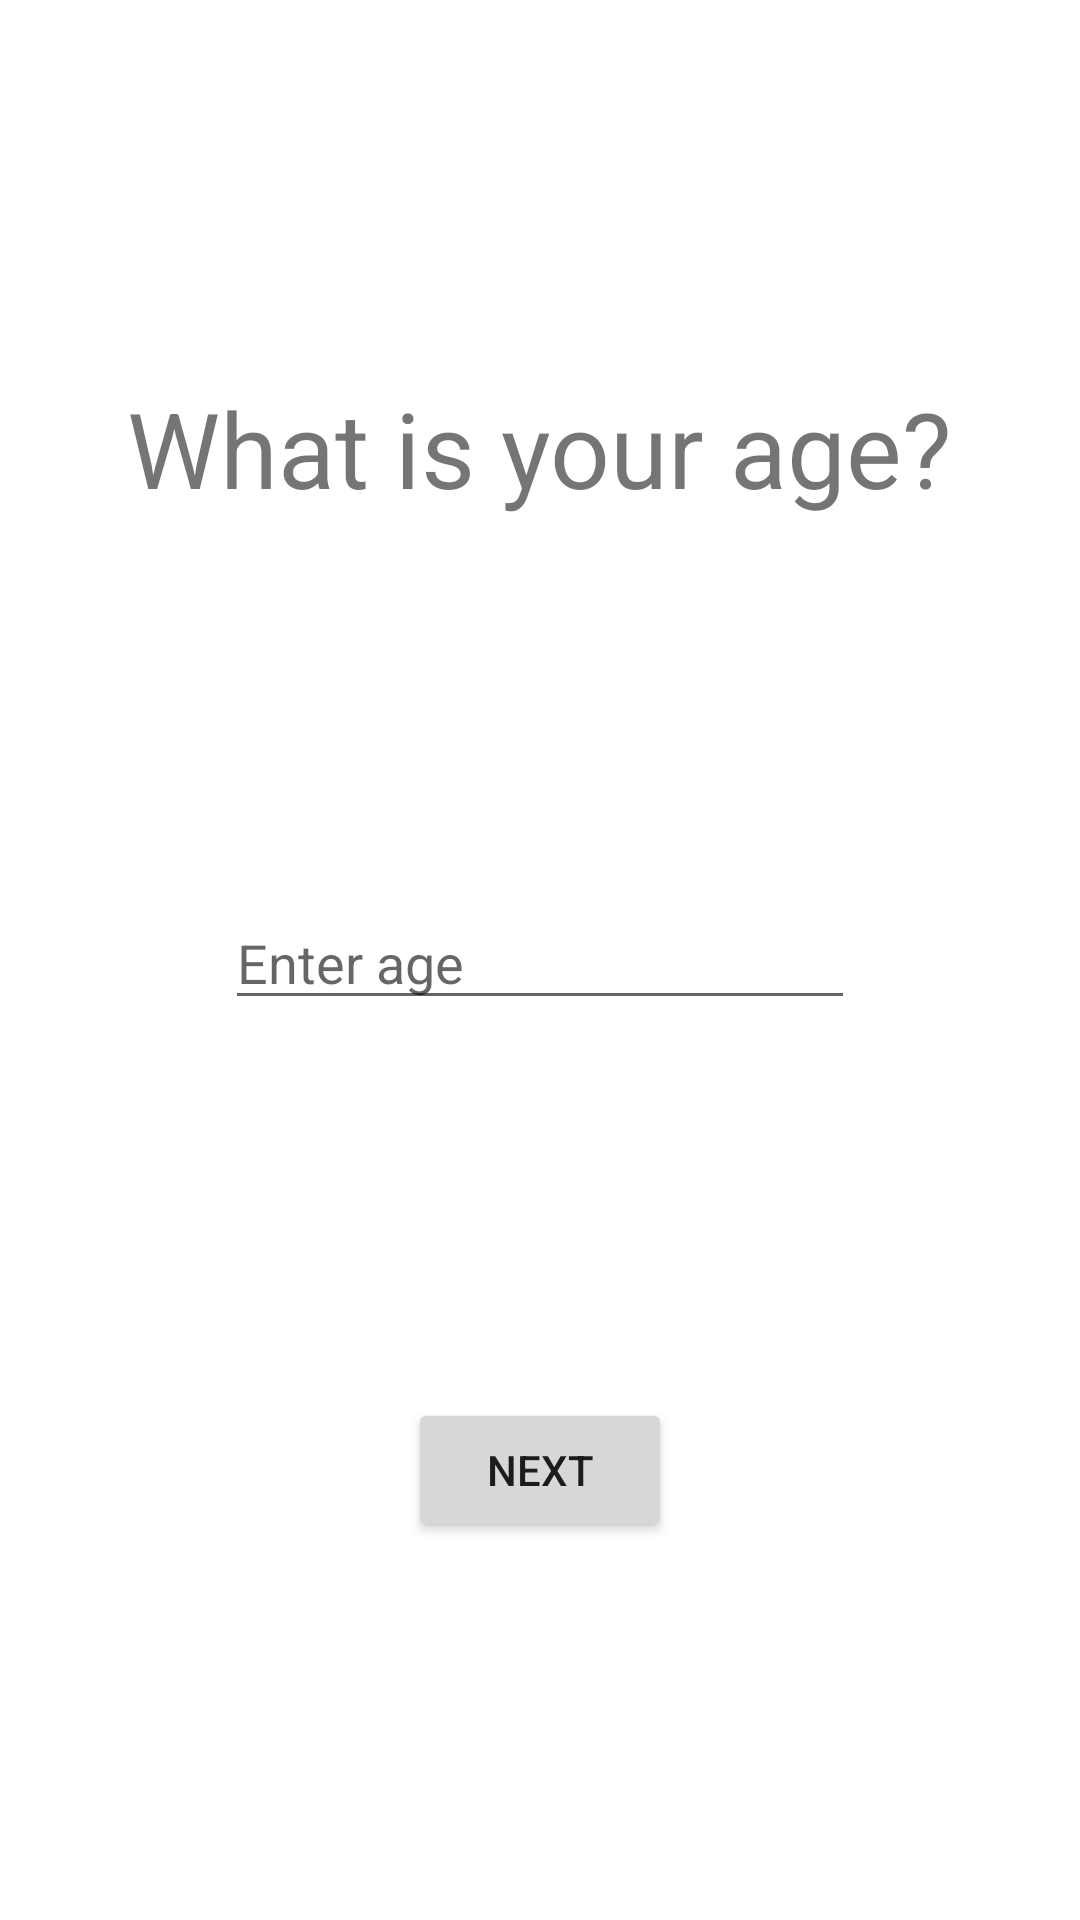

Layout XML and referenced resources for this Android screen:
<!-- AndroidManifest.xml: application theme Theme.ShowRecordActivity -->
<!-- res/layout/activity_get_age.xml -->
<?xml version="1.0" encoding="utf-8"?>
<androidx.constraintlayout.widget.ConstraintLayout xmlns:android="http://schemas.android.com/apk/res/android"
    xmlns:app="http://schemas.android.com/apk/res-auto"
    xmlns:tools="http://schemas.android.com/tools"
    android:layout_width="match_parent"
    android:layout_height="match_parent"
    tools:context=".GetAgeActivity">

    <TextView
        android:id="@+id/question2"
        android:layout_width="wrap_content"
        android:layout_height="wrap_content"
        android:text="@string/what_is_your_age"
        android:textSize="35sp"
        app:layout_constraintBottom_toTopOf="@+id/inputAge"
        app:layout_constraintEnd_toEndOf="parent"
        app:layout_constraintHorizontal_bias="0.5"
        app:layout_constraintStart_toStartOf="parent"
        app:layout_constraintTop_toTopOf="parent"
        app:layout_constraintVertical_chainStyle="spread" />

    <EditText
        android:id="@+id/inputAge"
        android:layout_width="wrap_content"
        android:layout_height="wrap_content"
        android:ems="10"
        android:hint="@string/enter_age"
        android:inputType="number"
        android:autofillHints=""
        app:layout_constraintBottom_toTopOf="@+id/ageNextBtn"
        app:layout_constraintHorizontal_bias="0.5"
        app:layout_constraintLeft_toLeftOf="parent"
        app:layout_constraintRight_toRightOf="parent"
        app:layout_constraintTop_toBottomOf="@+id/question2" />

    <Button
        android:id="@+id/ageNextBtn"
        android:layout_width="wrap_content"
        android:layout_height="wrap_content"
        android:text="@string/next"
        app:layout_constraintBottom_toBottomOf="parent"
        app:layout_constraintHorizontal_bias="0.5"
        app:layout_constraintLeft_toLeftOf="parent"
        app:layout_constraintRight_toRightOf="parent"
        app:layout_constraintTop_toBottomOf="@+id/inputAge" />

</androidx.constraintlayout.widget.ConstraintLayout>
<!-- resources referenced by this layout -->
<resources>
  <string name="enter_age">Enter age</string>
  <string name="next">Next</string>
  <string name="what_is_your_age">What is your age?</string>
  <style name="Theme.ShowRecordActivity" parent="Theme.MaterialComponents.DayNight.DarkActionBar">
          
          <item name="colorPrimary">@color/purple_500</item>
          <item name="colorPrimaryVariant">@color/purple_700</item>
          <item name="colorOnPrimary">@color/white</item>
          
          <item name="colorSecondary">@color/teal_200</item>
          <item name="colorSecondaryVariant">@color/teal_700</item>
          <item name="colorOnSecondary">@color/black</item>
          
          <item name="android:statusBarColor" tools:targetApi="l">?attr/colorPrimaryVariant</item>
          
      </style>
  <!-- not gathered from this repository: default colours our renderer supplied (Android Studio template values) -->
  <color name="purple_500">#FF6200EE</color>
  <color name="purple_700">#FF3700B3</color>
  <color name="teal_200">#FF03DAC5</color>
  <color name="teal_700">#FF018786</color>
  <color name="black">#FF000000</color>
  <color name="white">#FFFFFFFF</color>
</resources>
